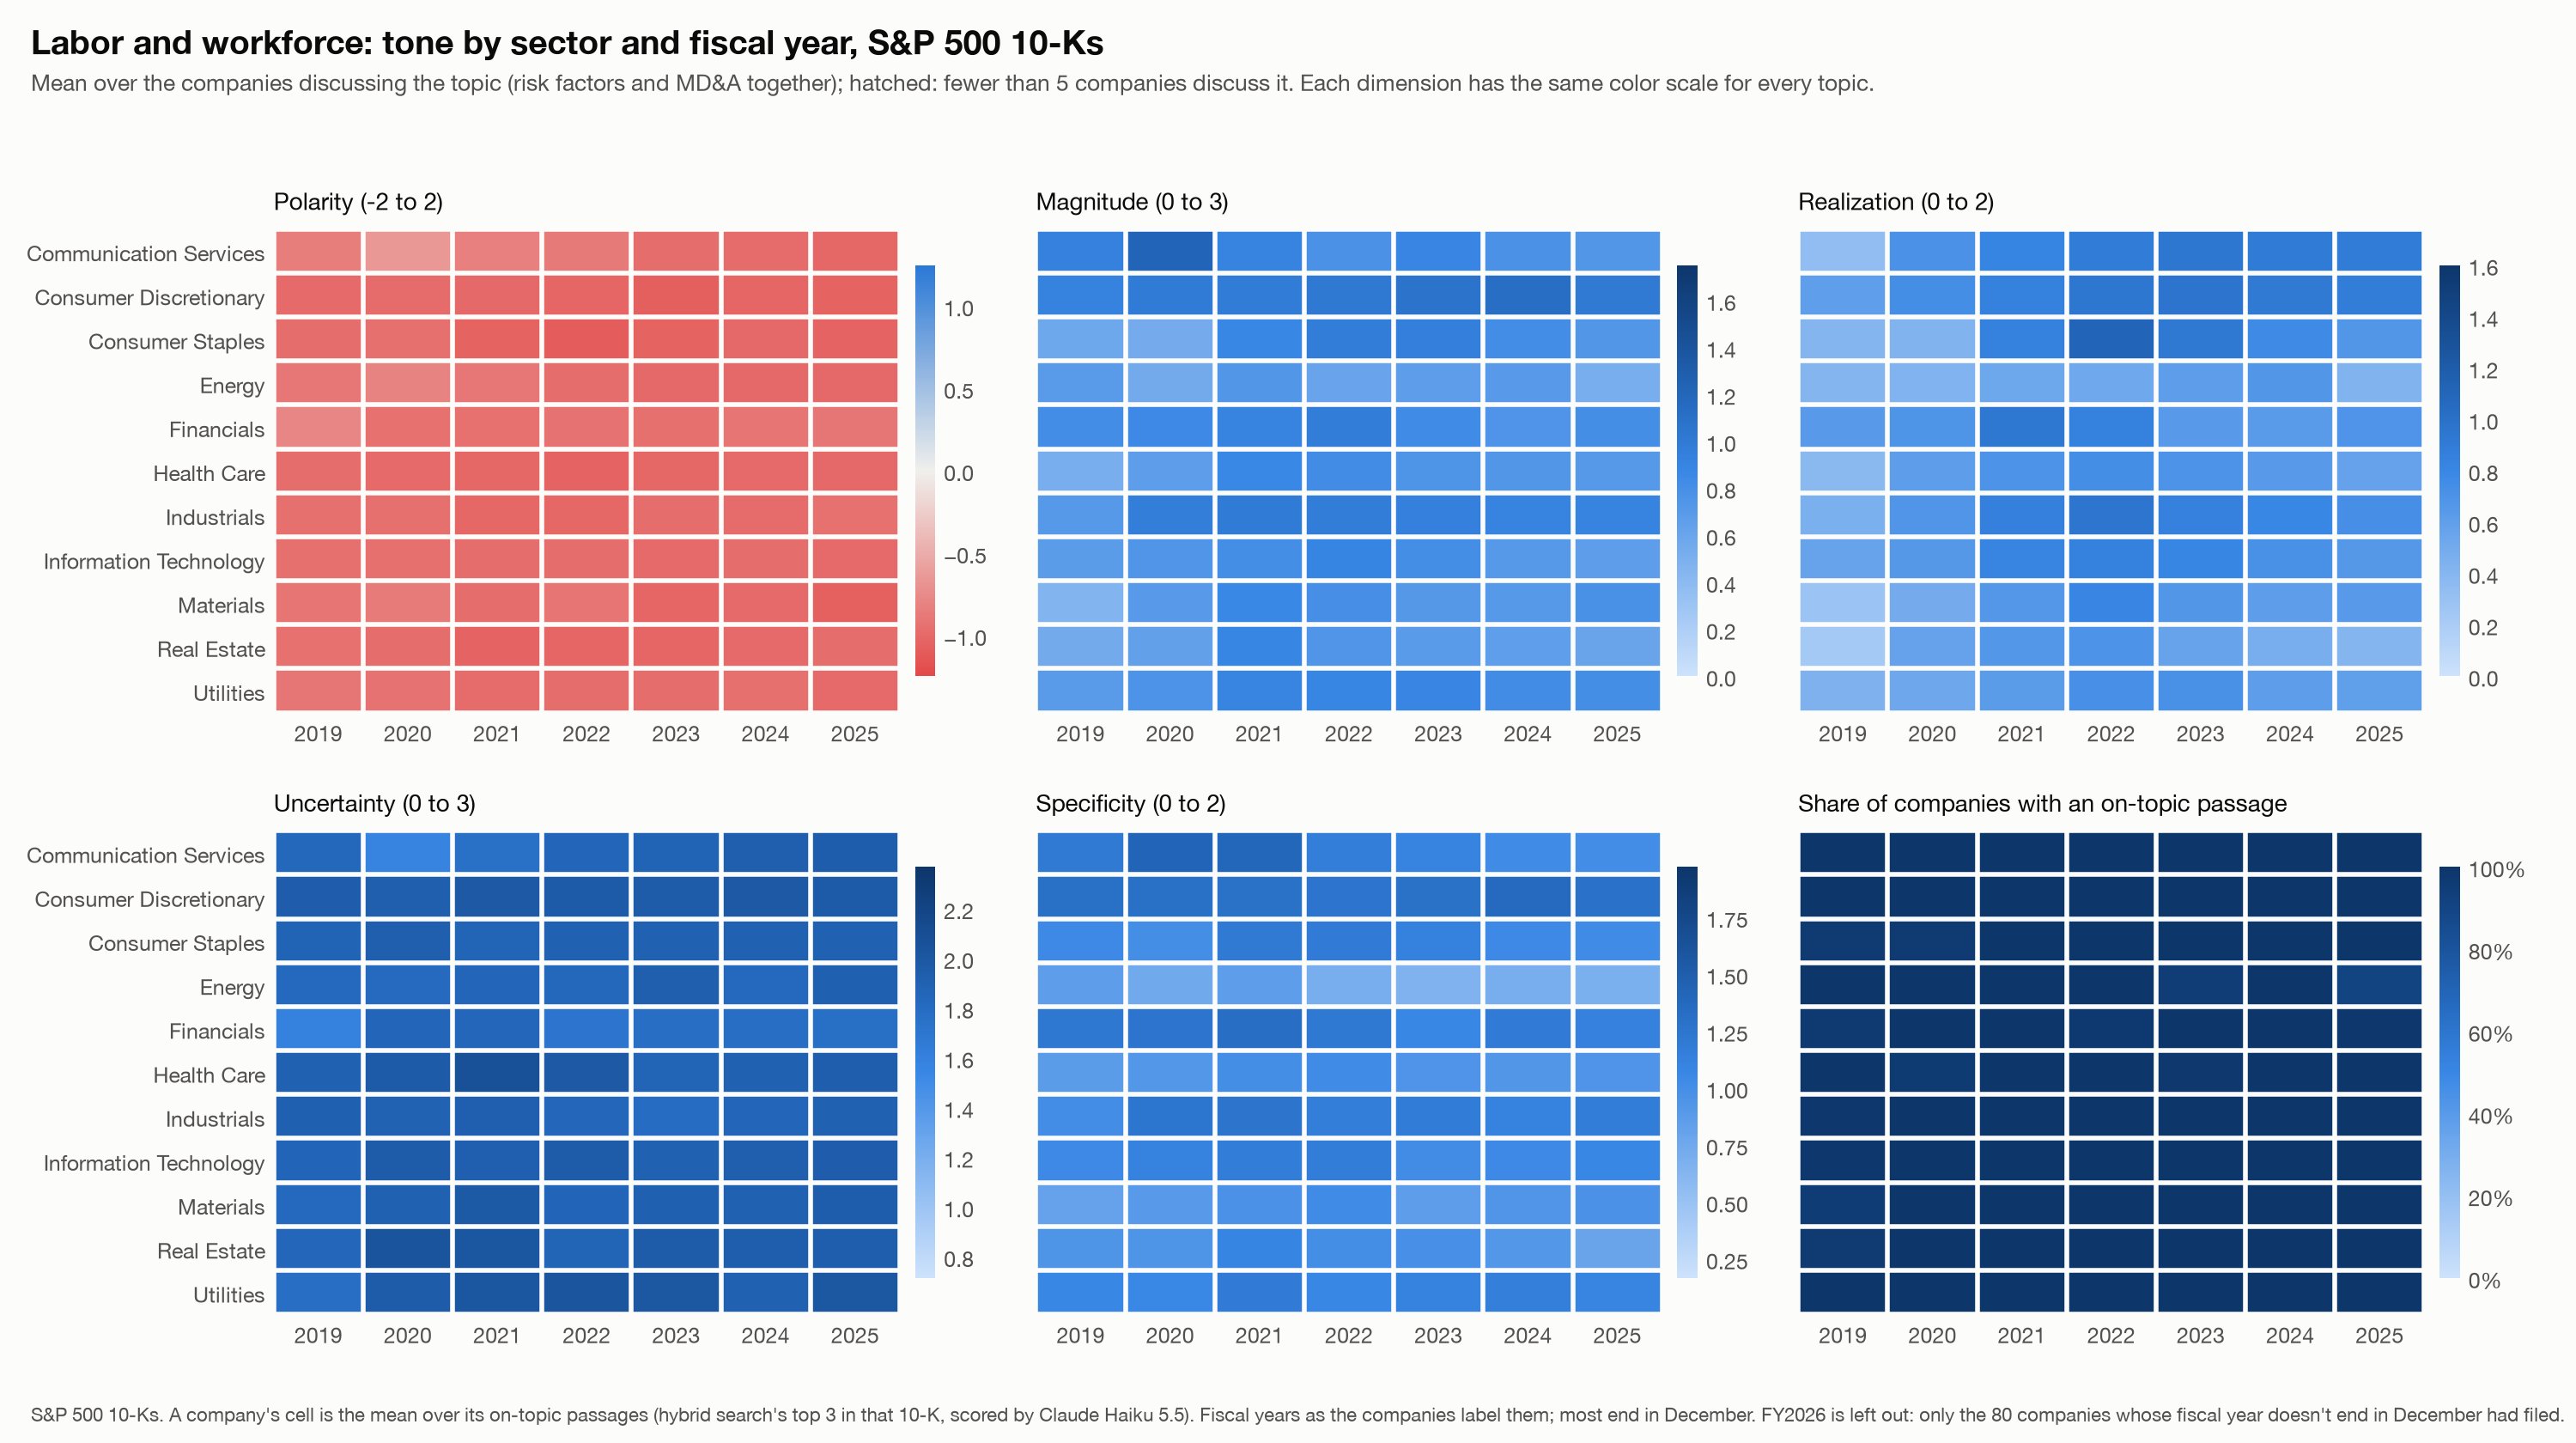

The data file committed next to this chart (first rows):
measure, topic, sector, fy, mean, n
polarity, Labor and workforce, Communication Services, 2019, -0.8444, 15
polarity, Labor and workforce, Communication Services, 2020, -0.6444, 15
polarity, Labor and workforce, Communication Services, 2021, -0.8229, 16
polarity, Labor and workforce, Communication Services, 2022, -0.875, 16
polarity, Labor and workforce, Communication Services, 2023, -0.9608, 17
polarity, Labor and workforce, Communication Services, 2024, -0.9815, 18
polarity, Labor and workforce, Communication Services, 2025, -1.009, 19
polarity, Labor and workforce, Consumer Discretionary, 2019, -0.9852, 45
polarity, Labor and workforce, Consumer Discretionary, 2020, -0.9783, 46
polarity, Labor and workforce, Consumer Discretionary, 2021, -1.0, 47
polarity, Labor and workforce, Consumer Discretionary, 2022, -1.021, 47
polarity, Labor and workforce, Consumer Discretionary, 2023, -1.071, 47
polarity, Labor and workforce, Consumer Discretionary, 2024, -1.021, 47
polarity, Labor and workforce, Consumer Discretionary, 2025, -1.05, 47
polarity, Labor and workforce, Consumer Staples, 2019, -0.9722, 30
polarity, Labor and workforce, Consumer Staples, 2020, -0.95, 30
polarity, Labor and workforce, Consumer Staples, 2021, -1.043, 31
polarity, Labor and workforce, Consumer Staples, 2022, -1.091, 31
polarity, Labor and workforce, Consumer Staples, 2023, -1.045, 33
polarity, Labor and workforce, Consumer Staples, 2024, -1.0, 33
polarity, Labor and workforce, Consumer Staples, 2025, -1.035, 33
polarity, Labor and workforce, Energy, 2019, -0.8947, 19
polarity, Labor and workforce, Energy, 2020, -0.8, 20
polarity, Labor and workforce, Energy, 2021, -0.8889, 21
polarity, Labor and workforce, Energy, 2022, -0.9683, 21
polarity, Labor and workforce, Energy, 2023, -1.0, 20
polarity, Labor and workforce, Energy, 2024, -1.0, 21
polarity, Labor and workforce, Energy, 2025, -1.0, 19
polarity, Labor and workforce, Financials, 2019, -0.7833, 70
polarity, Labor and workforce, Financials, 2020, -0.9375, 72
polarity, Labor and workforce, Financials, 2021, -0.9437, 74
polarity, Labor and workforce, Financials, 2022, -0.9292, 73
polarity, Labor and workforce, Financials, 2023, -0.9489, 75
polarity, Labor and workforce, Financials, 2024, -0.9123, 76
polarity, Labor and workforce, Financials, 2025, -0.9, 75
polarity, Labor and workforce, Health Care, 2019, -0.9649, 57
polarity, Labor and workforce, Health Care, 2020, -0.9906, 53
polarity, Labor and workforce, Health Care, 2021, -1.011, 58
polarity, Labor and workforce, Health Care, 2022, -1.034, 59
polarity, Labor and workforce, Health Care, 2023, -1.006, 58
polarity, Labor and workforce, Health Care, 2024, -0.9917, 60
polarity, Labor and workforce, Health Care, 2025, -0.9972, 60
polarity, Labor and workforce, Industrials, 2019, -0.9543, 73
polarity, Labor and workforce, Industrials, 2020, -0.9533, 75
polarity, Labor and workforce, Industrials, 2021, -1.011, 78
polarity, Labor and workforce, Industrials, 2022, -1.009, 78
polarity, Labor and workforce, Industrials, 2023, -0.9641, 79
polarity, Labor and workforce, Industrials, 2024, -0.9747, 79
polarity, Labor and workforce, Industrials, 2025, -0.9444, 78
polarity, Labor and workforce, Information Technology, 2019, -0.9461, 68
polarity, Labor and workforce, Information Technology, 2020, -0.9524, 70
polarity, Labor and workforce, Information Technology, 2021, -0.9583, 72
polarity, Labor and workforce, Information Technology, 2022, -0.9726, 73
polarity, Labor and workforce, Information Technology, 2023, -0.9909, 73
polarity, Labor and workforce, Information Technology, 2024, -0.9653, 72
polarity, Labor and workforce, Information Technology, 2025, -0.9933, 75
polarity, Labor and workforce, Materials, 2019, -0.9127, 21
polarity, Labor and workforce, Materials, 2020, -0.8651, 21
polarity, Labor and workforce, Materials, 2021, -0.9621, 22
polarity, Labor and workforce, Materials, 2022, -0.9091, 22
... 402 more rows
